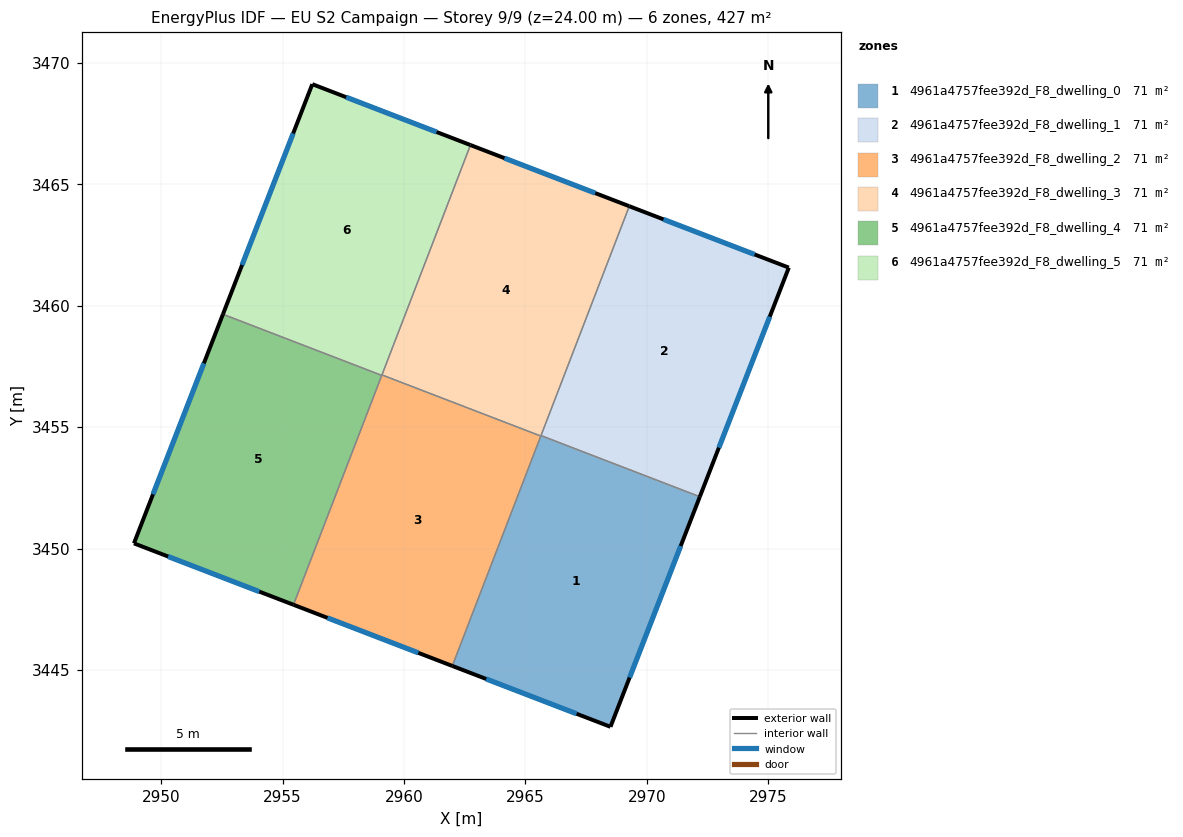
=== STOREY PLAN SPEC (per zone: floor XY polygon, exterior-wall plan segments, windows/doors) ===
zone 1: 4961a4757fee392d_F8_dwelling_0  (71.1 m²)
  floor: (2972.18, 3452.13) (2968.50, 3442.66) (2961.99, 3445.16) (2965.64, 3454.65)
  exterior wall: (2968.50, 3442.66) – (2972.18, 3452.13)  [10.2 m]
    window: (2969.29, 3444.69) – (2971.39, 3450.10)  [10.0 m²]
  exterior wall: (2961.99, 3445.16) – (2968.50, 3442.66)  [7.0 m]
    window: (2963.38, 3444.63) – (2967.11, 3443.19)  [6.8 m²]
  interior walls: 3
zone 2: 4961a4757fee392d_F8_dwelling_1  (71.1 m²)
  floor: (2975.85, 3461.57) (2972.18, 3452.13) (2965.64, 3454.65) (2969.28, 3464.10)
  exterior wall: (2972.18, 3452.13) – (2975.85, 3461.57)  [10.1 m]
    window: (2972.97, 3454.15) – (2975.06, 3459.55)  [9.9 m²]
  exterior wall: (2975.85, 3461.57) – (2969.28, 3464.10)  [7.0 m]
    window: (2974.44, 3462.11) – (2970.68, 3463.56)  [6.9 m²]
  interior walls: 2
zone 3: 4961a4757fee392d_F8_dwelling_2  (71.1 m²)
  floor: (2965.63, 3454.63) (2961.99, 3445.16) (2955.45, 3447.68) (2959.09, 3457.15)
  exterior wall: (2955.45, 3447.68) – (2961.99, 3445.16)  [7.0 m]
    window: (2956.85, 3447.14) – (2960.59, 3445.70)  [6.9 m²]
  interior walls: 4
zone 4: 4961a4757fee392d_F8_dwelling_3  (71.1 m²)
  floor: (2969.28, 3464.10) (2965.63, 3454.63) (2959.09, 3457.15) (2962.74, 3466.62)
  exterior wall: (2969.28, 3464.10) – (2962.74, 3466.62)  [7.0 m]
    window: (2967.88, 3464.64) – (2964.14, 3466.08)  [6.9 m²]
  interior walls: 4
zone 5: 4961a4757fee392d_F8_dwelling_4  (71.1 m²)
  floor: (2959.08, 3457.13) (2955.45, 3447.68) (2948.88, 3450.21) (2952.54, 3459.65)
  exterior wall: (2952.54, 3459.65) – (2948.88, 3450.21)  [10.1 m]
    window: (2951.76, 3457.63) – (2949.66, 3452.23)  [9.9 m²]
  exterior wall: (2948.88, 3450.21) – (2955.45, 3447.68)  [7.0 m]
    window: (2950.28, 3449.67) – (2954.04, 3448.22)  [6.9 m²]
  interior walls: 2
zone 6: 4961a4757fee392d_F8_dwelling_5  (71.1 m²)
  floor: (2962.74, 3466.62) (2959.08, 3457.13) (2952.54, 3459.65) (2956.22, 3469.12)
  exterior wall: (2956.22, 3469.12) – (2952.54, 3459.65)  [10.2 m]
    window: (2955.43, 3467.09) – (2953.33, 3461.68)  [10.0 m²]
  exterior wall: (2962.74, 3466.62) – (2956.22, 3469.12)  [7.0 m]
    window: (2961.34, 3467.15) – (2957.62, 3468.59)  [6.8 m²]
  interior walls: 3

=== DERIVED (storey summary) ===
Building: EU S2 Campaign
Storey: 9 of 9  (floor level z = 24.00 m)
Storey gross floor area: 426.6 m²
Zones on this storey: 6
  - 4961a4757fee392d_F8_dwelling_0: floor 71.1 m²; exterior wall 17.1 m (51.4 m²); 2 window(s) 16.8 m²; WWR 32.7%
  - 4961a4757fee392d_F8_dwelling_1: floor 71.1 m²; exterior wall 17.2 m (51.5 m²); 2 window(s) 16.8 m²; WWR 32.7%
  - 4961a4757fee392d_F8_dwelling_2: floor 71.1 m²; exterior wall 7.0 m (21.0 m²); 1 window(s) 6.9 m²; WWR 32.7%
  - 4961a4757fee392d_F8_dwelling_3: floor 71.1 m²; exterior wall 7.0 m (21.0 m²); 1 window(s) 6.9 m²; WWR 32.7%
  - 4961a4757fee392d_F8_dwelling_4: floor 71.1 m²; exterior wall 17.2 m (51.5 m²); 2 window(s) 16.8 m²; WWR 32.7%
  - 4961a4757fee392d_F8_dwelling_5: floor 71.1 m²; exterior wall 17.1 m (51.4 m²); 2 window(s) 16.8 m²; WWR 32.7%
Zone adjacency (shared interzone walls):
  - 4961a4757fee392d_F8_dwelling_0 ↔ 4961a4757fee392d_F8_dwelling_1
  - 4961a4757fee392d_F8_dwelling_0 ↔ 4961a4757fee392d_F8_dwelling_2
  - 4961a4757fee392d_F8_dwelling_0 ↔ 4961a4757fee392d_F8_dwelling_3
  - 4961a4757fee392d_F8_dwelling_1 ↔ 4961a4757fee392d_F8_dwelling_3
  - 4961a4757fee392d_F8_dwelling_2 ↔ 4961a4757fee392d_F8_dwelling_3
  - 4961a4757fee392d_F8_dwelling_2 ↔ 4961a4757fee392d_F8_dwelling_4
  - 4961a4757fee392d_F8_dwelling_2 ↔ 4961a4757fee392d_F8_dwelling_5
  - 4961a4757fee392d_F8_dwelling_3 ↔ 4961a4757fee392d_F8_dwelling_5
  - 4961a4757fee392d_F8_dwelling_4 ↔ 4961a4757fee392d_F8_dwelling_5